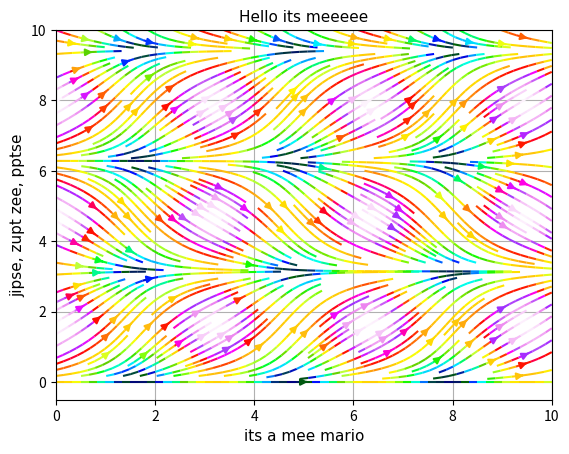

This chart was generated by the following Python code:
import numpy as np
import matplotlib.pyplot as plt


x = np.linspace(0,10,50)
y = np.linspace(0,10,50)
x = np.sin(x)
z = np.linspace(0,10,50)
u = np.sin(x)
v = np.cos(x)
w = np.sin(x)
matrix = np.zeros((len(x),6))
for i in range(len(x)):
    matrix[i][0],matrix[i][1],matrix[i][2],matrix[i][3],matrix[i][4],matrix[i][5] = x[i],y[i],z[i],u[i],v[i],w[i]


class plotter:
    """
    :param  data:       a numpay array/matrix with six columns (order= x,y,z,u,v,w) first three are positionl arguments and last three are velocity arguments
    :param  title:      title (string)
    :param  xtitle:     title for the x-axis (string)
    :param  ytitle:     title for the y-axis (string)
    :arg    font:       change font of all three titles
    :arg:   colormp:    (see:https://matplotlib.org/3.1.1/tutorials/colors/colormaps.html)which colors to choose from
    :arg:   grid:       add grid or not to two dimensional plots
    :arg:   fontsize:   how big the titles must be
    :arg:   couleur:    If true there is color otherwise its uniform colored
    :return:            a 2 dimensional plot in a self chosen plane of the airflow or with vectors or with streamlines or heatmap
    """

    #set a class variable this can be changed from outside the class
    planeinterval = 0.1

    def __init__(self,data,title,xtitle,ytitle,font=None, colormp=None,grid=None,fontsize=None,couleur=None,ticks=None):
        ## the required arguments
        self.data = data
        self.title = title
        self.xtitle = xtitle
        self.ytitle = ytitle

        ## optional arguments
        if font is None:
            self.font = None
        else:
            self.font = font

        if colormp is None:
            self.colormp = None
        else:
            self.colormp = colormp
        if grid is None:
            self.grid = False
        else:
            self.grid = True

        if fontsize is None:
            self.fontsize = 16
        else:
            self.fontsize = fontsize
        if couleur is None or couleur==False:
            self.couleur = False
        else:
            self.couleur = couleur
        if ticks is None:
            self.ticks = True
        else:
            self.ticks = False




    def vectorplaneyz(self, x):
        # select points for certain x +- the chosen interval
        data = self.data[(self.data[:, 0] < x + self.planeinterval) & (self.data[:, 0] > x - self.planeinterval)]

        # create 2D grid of the data point !!!!!!!!!!!!! should be left out for actual data
        X, Y = np.meshgrid(data[:, 1], data[:, 2])
        U, V = np.meshgrid(data[:, 4], data[:, 5])

        # X,Y = (data[:, 1], data[:, 2])
        # U,V = (data[:, 4], data[:, 5])

        #add different font
        csfont = {'fontname': self.font}

        ##plot data
        fig1, ax1 = plt.subplots()                                  ## make the figure
        ax1.set_title(self.title,fontsize=self.fontsize,**csfont)       ## add title
        plt.xlabel(self.xtitle,fontsize=self.fontsize,**csfont)     ## add title x-axis
        plt.ylabel(self.ytitle,fontsize=self.fontsize,**csfont)     ## add title y-axis
        plt.grid(self.grid)                                         ## if requested add grid

        # if requested add colour and yes its french colour values is based on speed
        if self.couleur:
            color = np.hypot(U, V)
            ax1.quiver(X, Y, U, V, color, cmap=self.colormp, alpha=1)   #actual plotting
        else:
            ax1.quiver(X, Y, U, V,alpha=1)                              #actual plotting

        #remove ticks on axes if requested
        if not self.ticks:
            ax1.xaxis.set_ticks([])         #removes bars on x-axis
            ax1.yaxis.set_ticks([])         # removes bars on y-axis
        plt.show()

    # ------------------------------------------------------------------------------
    def streamsplaneyz(self, x,density=None):

        # determine density of streamlines
        if density is None:
            density = 0.8
        else:
            density = density

        # select points for certain x
        data = self.data[(self.data[:, 0] < x + self.planeinterval) & (self.data[:, 0] > x - self.planeinterval)]

        # create 2D grid of the data point
        X, Y = np.meshgrid(data[:, 1], data[:, 2])
        U, V = np.meshgrid(data[:, 4], data[:, 5])

        # X,Y = (data[:, 1], data[:, 2])
        # U,V = (data[:, 4], data[:, 5])

        ## add font
        csfont = {'fontname': self.font}

        ##plot data
        fig1, ax1 = plt.subplots()
        # add color if requested
        if self.couleur:
            color = np.hypot(U, V)
            ax1.streamplot(X, Y, U, V,density=density, color=color,cmap=self.colormp)
        else:
            ax1.streamplot(X, Y, U, V,density=density)
        # add titles
        plt.title(self.title, fontsize=self.fontsize,**csfont)
        plt.xlabel(self.xtitle, fontsize=self.fontsize,**csfont)
        plt.ylabel(self.ytitle, fontsize=self.fontsize,**csfont)
        plt.grid(self.grid)

        # remove ticks on axes if requested
        if not self.ticks:
            ax1.xaxis.set_ticks([])  # removes bars on x-axis
            ax1.yaxis.set_ticks([])  # removes bars on y-axis

        plt.show()
        # -----------------------------------------
    def vectorplanexz(self, y):
        # select points for certain x +- the chosen interval
        data = self.data[(self.data[:, 1] < y + self.planeinterval) & (self.data[:, 1] > y - self.planeinterval)]

        # create 2D grid of the data point !!!!!!!!!!!!! should be left out for actual data
        X, Y = np.meshgrid(data[:, 0], data[:, 2])
        U, V = np.meshgrid(data[:, 3], data[:, 5])

        # X,Y = (data[:, 0], data[:, 2])
        # U,V = (data[:, 3], data[:, 5])

        # add different font
        csfont = {'fontname': self.font}

        ##plot data
        fig1, ax1 = plt.subplots()  ## make the figure
        ax1.set_title(self.title, fontsize=self.fontsize, **csfont)  ## add title
        plt.xlabel(self.xtitle, fontsize=self.fontsize, **csfont)  ## add title x-axis
        plt.ylabel(self.ytitle, fontsize=self.fontsize, **csfont)  ## add title y-axis
        plt.grid(self.grid)  ## if requested add grid

        # if requested add colour and yes its french colour values is based on speed
        if self.couleur:
            color = np.hypot(U, V)
            ax1.quiver(X, Y, U, V, color, cmap=self.colormp, alpha=1)  # actual plotting
        else:
            ax1.quiver(X, Y, U, V, alpha=1)  # actual plotting

        # remove ticks on axes if requested
        if not self.ticks:
            ax1.xaxis.set_ticks([])  # removes bars on x-axis
            ax1.yaxis.set_ticks([])  # removes bars on y-axis
        plt.show()
        # ------------------------------------------------------------------------------

    def streamsplanexz(self, y, density=None):
        # determine density of streamlines
        if density is None:
            density = 0.8
        else:
            density = density

        # select points for certain y
        data = self.data[(self.data[:, 1] < y + self.planeinterval) & (self.data[:, 1] > y - self.planeinterval)]

        # create 2D grid of the data point
        X, Y = np.meshgrid(data[:, 0], data[:, 2])
        U, V = np.meshgrid(data[:, 3], data[:, 5])

        # X,Y = (data[:, 0], data[:, 2])
        # U,V = (data[:, 3], data[:, 5])

        ## add font
        csfont = {'fontname': self.font}

        ##plot data
        fig1, ax1 = plt.subplots()
        # add color if requested
        if self.couleur:
            color = np.hypot(U, V)
            ax1.streamplot(X, Y, U, V, density=density, color=color, cmap=self.colormp)
        else:
            ax1.streamplot(X, Y, U, V, density=density)
        # add titles
        plt.title(self.title, fontsize=self.fontsize, **csfont)
        plt.xlabel(self.xtitle, fontsize=self.fontsize, **csfont)
        plt.ylabel(self.ytitle, fontsize=self.fontsize, **csfont)
        plt.grid(self.grid)
        # remove ticks on axes if requested
        if not self.ticks:
            ax1.xaxis.set_ticks([])  # removes bars on x-axis
            ax1.yaxis.set_ticks([])  # removes bars on y-axis

        plt.show()
        # -----------------------------------------

    def vectorplanexy(self, z):
        # select points for certain x +- the chosen interval
        data = self.data[(self.data[:, 2] < z + self.planeinterval) & (self.data[:, 2] > z - self.planeinterval)]

        # create 2D grid of the data point !!!!!!!!!!!!! should be left out for actual data
        X, Y = np.meshgrid(data[:, 0], data[:, 1])
        U, V = np.meshgrid(data[:, 3], data[:, 4])

        # X,Y = (data[:, 0], data[:, 1])
        # U,V = (data[:, 3], data[:, 4])

        # add different font
        csfont = {'fontname': self.font}

        ##plot data
        fig1, ax1 = plt.subplots()  ## make the figure
        ax1.set_title(self.title, fontsize=self.fontsize, **csfont)  ## add title
        plt.xlabel(self.xtitle, fontsize=self.fontsize, **csfont)  ## add title x-axis
        plt.ylabel(self.ytitle, fontsize=self.fontsize, **csfont)  ## add title y-axis
        plt.grid(self.grid)  ## if requested add grid

        # if requested add colour and yes its french colour values is based on speed
        if self.couleur:
            color = np.hypot(U, V)
            ax1.quiver(X, Y, U, V, color, cmap=self.colormp, alpha=1)  # actual plotting
        else:
            ax1.quiver(X, Y, U, V, alpha=1)  # actual plotting

        # remove ticks on axes if requested
        if not self.ticks:
            ax1.xaxis.set_ticks([])  # removes bars on x-axis
            ax1.yaxis.set_ticks([])  # removes bars on y-axis
        plt.show()

    #------------------------------------------------------------------------------
    def streamsplanexy(self, z, density=None):
        # determine density of streamlines
        if density is None:
            density = 0.8
        else:
            density = density

        # select points for certain y
        data = self.data[(self.data[:, 2] < z + self.planeinterval) & (self.data[:, 2] > z - self.planeinterval)]

        # create 2D grid of the data point
        X, Y = np.meshgrid(data[:, 0], data[:, 1])
        U, V = np.meshgrid(data[:, 3], data[:, 4])

        # X,Y = (data[:, 0], data[:, 1])
        # U,V = (data[:, 3], data[:, 4])

        ## add font
        csfont = {'fontname': self.font}

        ##plot data
        fig1, ax1 = plt.subplots()
        # add color if requested
        if self.couleur:
            color = np.hypot(U, V)
            ax1.streamplot(X, Y, U, V, density=density, color=color, cmap=self.colormp)
        else:
            ax1.streamplot(X, Y, U, V, density=density)
        # add titles
        plt.title(self.title, fontsize=self.fontsize, **csfont)
        plt.xlabel(self.xtitle, fontsize=self.fontsize, **csfont)
        plt.ylabel(self.ytitle, fontsize=self.fontsize, **csfont)
        plt.grid(self.grid)
        # remove ticks on axes if requested
        if not self.ticks:
            ax1.xaxis.set_ticks([])  # removes bars on x-axis
            ax1.yaxis.set_ticks([])  # removes bars on y-axis

        plt.show()
        #-----------------------------------------


        ## !!!THOUGHT!!! ==> plotting the velocity field in three dimensions but only on the surface of tthe sphere


matrix = plotter(matrix,'Hello its meeeee','its a mee mario','jipse, zupt zee, pptse',colormp='gist_ncar',grid=False,fontsize=11,font='Ariel Black',couleur=True)
matrix.planeinterval = 6
matrix.streamsplaneyz(5,density=2)
# matrix.vectorplanexz(5)
# matrix.vectorplanexy(5)
# matrix.vectorplaneyz(5)
# matrix.vectorplaneyxz(5)
# matrix.vectorplanexy(5)